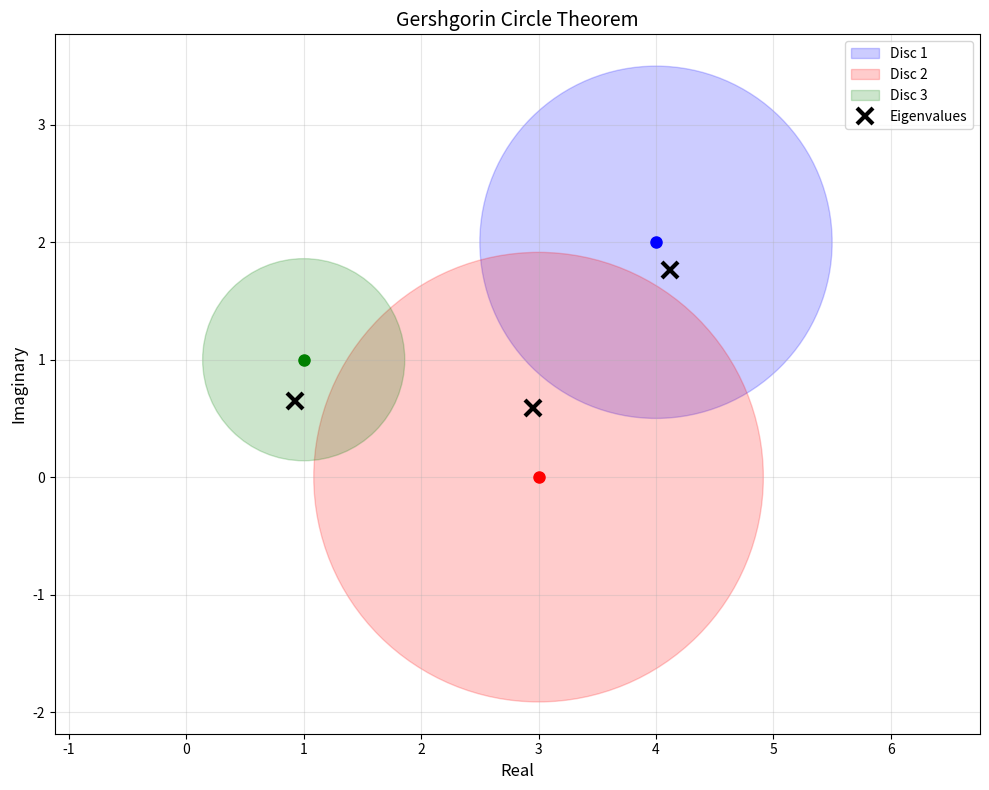

Recreate this plot in Python.
# Setup and imports
import numpy as np
import matplotlib.pyplot as plt




j = np.emath.sqrt(-1) # define j as sqrt(-1) for complex numbers
#%% Complex variables
x = 1 + 3j # note the 3j
print("The real part is: ", x.real)
print("The imaginary part is: ", x.imag)
print("The absolute value is: ", abs(x))

v0 = np.array([1/np.sqrt(2), 1/np.sqrt(2)])
v1 = np.array([1/np.sqrt(2), -1/np.sqrt(2)])

# Inner product using np.vdot (handles conjugation)
print("Inner product <v0,v0>:", np.vdot(v0, v0))
print("Inner product <v0,v1>:", np.vdot(v0, v1))

np.set_printoptions(precision=3, suppress=True)  # tidy display of tiny fp values
# Outer product u v^dag (np.outer does not conjugate; pass v.conj())
u = np.array([1, 1j])
v = np.array([1, -1j])
print("u v^dag = \n", np.outer(u, v.conj()))

# Projector onto a unit vector w:  P = w w^dag  (Hermitian, idempotent)
w = (1/np.sqrt(2)) * np.array([1.0, 1.0])
P = np.outer(w, w.conj())
print("P = w w^dag = \n", P)
print("P^2 = P ?", np.allclose(P @ P, P))

# Reflection about the hyperplane orthogonal to w:  R = I - 2P
# (unitary and Hermitian, with R^2 = I) -- the Grover building block
R = np.eye(2) - 2*P
print("R = I - 2P = \n", R)
print("R unitary?", np.allclose(R.conj().T @ R, np.eye(2)))
print("R^2 = I ?", np.allclose(R @ R, np.eye(2)))

v1 = np.array([1, 0])
v2 = np.array([0, 1])
v3 = np.kron(v1, v2)
print("v3 = \n", v3)

A = np.array([[1+1j, 2], [0, 3]])
print("A = \n", A)

# Transpose
A_T = A.T
print("A^T = \n", A_T)

A_dag = np.conjugate(A).T  
print("A^dag = \n", A_dag)


# Define matrix A
A = np.array([[1+1j, 2], [0, 3]])

# Check determinant (non-zero for invertible matrix)
det_A = np.linalg.det(A)
print("det(A) = ", det_A)

# Compute inverse
A_inv = np.linalg.inv(A)
print("A^{-1} = \n", A_inv)

# Verify A * A^{-1} = I
I_check = A @ A_inv
print("A * A^{-1} = \n", I_check)



np.set_printoptions(precision=3, suppress=True)

# --- the 2x2 (x) 2x2 pattern from the book -------------------------------
a, b, c, d = 1, 2, 3, 4
e, f, g, h = 5, 6, 7, 8
A = np.array([[a, b], [c, d]])
B = np.array([[e, f], [g, h]])
book = np.array([[a*e, a*f, b*e, b*f],       # each entry of A scaled by all of B
                 [a*g, a*h, b*g, b*h],
                 [c*e, c*f, d*e, d*f],
                 [c*g, c*h, d*g, d*h]])
print("A (x) B =\n", np.kron(A, B))
print("matches the book's 4x4 expansion?", np.array_equal(np.kron(A, B), book))

# --- general shapes:  (M x N) (x) (P x Q)  ->  (MP x NQ) ------------------
for (M, N), (P, Q) in [((2, 3), (2, 2)), ((3, 1), (2, 4))]:
    X, Y = np.ones((M, N)), np.ones((P, Q))
    print(f"({M}x{N}) (x) ({P}x{Q})  ->  {np.kron(X, Y).shape}   expected ({M*P}x{N*Q})")

# --- Case 1: I_N (x) A  is block diagonal ---------------------------------
from scipy.linalg import block_diag
A = np.array([[2., -1.], [-1., 2.]])
K1 = np.kron(np.eye(3), A) + 0.0
print("\nI_3 (x) A =\n", K1)
print("three independent copies of A on the diagonal?",
      np.allclose(K1, block_diag(A, A, A)))

# --- Case 2: A (x) I_N  is NOT block diagonal -----------------------------
K2 = np.kron(A, np.eye(3)) + 0.0
print("\nA (x) I_3 =\n", K2)
print("block-diagonal? (is the off-diagonal 3x3 block zero?)", np.allclose(K2[:3, 3:], 0))
print("same as I_3 (x) A ?", np.allclose(K1, K2), " -- the tensor product does not commute")

# --- the 2^n structure:  n qubits from n single-qubit spaces --------------
H = np.array([[1., 1.], [1., -1.]]) / np.sqrt(2)
Hn = H
for n in range(2, 4):
    Hn = np.kron(Hn, H)
    print(f"\nH^(x){n}: shape {Hn.shape} = 2^{n} x 2^{n}   still unitary?",
          np.allclose(Hn.conj().T @ Hn, np.eye(2**n)))

A = np.array([[1.5, 0.5],
              [0.5, 1.5]])

eigenvalues, eigenvectors = np.linalg.eig(A)

print("\nEigenvalues:")
print(eigenvalues)
print("\nEigenvectors (as columns):")
print(eigenvectors)

np.set_printoptions(precision=3, suppress=True)

# --- Book Listing 3.10: p(A) = I + 2A + A^2 -------------------------------
A = np.array([[1, 1], [0, 2]])
I = np.eye(2)
p_A = I + 2*A + A @ A
print("A =\n", A)
print("p(A) = I + 2A + A^2 =\n", p_A)

# Eigenvalue property: p(A) has eigenvalues p(lambda_k)
lam, _ = np.linalg.eig(A)
print("\neigenvalues of A      :", np.sort(lam))
print("p(lambda) for each    :", np.sort(1 + 2*lam + lam**2))
print("eigenvalues of p(A)   :", np.sort(np.linalg.eigvals(p_A)))

# --- Book Example 3.11, both routes ---------------------------------------
A = np.array([[2., -1.], [-1., 2.]])          # eigenvalues 1 and 3
P = lambda x: 1 + 2*x + x**2

direct = np.eye(2) + 2*A + A @ A
print("\nExample 3.11, direct   : P(A) =\n", direct)

lam, V = np.linalg.eig(A)
idx = np.argsort(lam)                          # book convention: ascending
lam, V = lam[idx], V[:, idx]
viaEVD = V @ np.diag(P(lam)) @ V.conj().T      # Theorem 3.1
print("Example 3.11, Thm 3.1  : V P(D) V^dag =\n", viaEVD)
print("lambda_0, lambda_1 =", lam, " ->  P(1), P(3) =", P(lam))
print("both routes agree?", np.allclose(direct, viaEVD))

from scipy.linalg import expm

# --- Book Listing 3.11: e^D is element-wise on the diagonal ---------------
D = np.diag([1., 2.])
print("exp(D) =\n", expm(D), "   (e^1 =", round(np.e, 3), ", e^2 =", round(np.e**2, 3), ")")

# --- Book Example 3.14:  e^{i theta Y} = I cos(theta) + i Y sin(theta) ----
Y = np.array([[0, -1j], [1j, 0]])
theta = np.pi/4

U_expm    = expm(1j*theta*Y)
U_formula = np.eye(2)*np.cos(theta) + 1j*Y*np.sin(theta)
U_rot     = np.array([[np.cos(theta),  np.sin(theta)],
                      [-np.sin(theta), np.cos(theta)]])
print("\nexp(i.theta.Y) via expm =\n", U_expm)
print("I cos+ iY sin          =\n", U_formula)
print("rotation matrix form   =\n", U_rot)
print("all three agree?", np.allclose(U_expm, U_formula) and np.allclose(U_expm, U_rot))
print("purely real?", np.allclose(U_expm.imag, 0), "| unitary?",
      np.allclose(U_expm.conj().T @ U_expm, np.eye(2)))

# --- Theorem 3.3: A Hermitian  =>  e^{iA} unitary -------------------------
A = np.array([[1, 1j], [-1j, 2]])                       # Hermitian
print("\nA Hermitian?", np.allclose(A, A.conj().T),
      "| e^{iA} unitary?", np.allclose(expm(1j*A).conj().T @ expm(1j*A), np.eye(2)))

B = np.array([[0., 1.], [0., 0.]])                      # NOT Hermitian
print("B Hermitian?", np.allclose(B, B.conj().T),
      "| e^{iB} unitary?", np.allclose(expm(1j*B).conj().T @ expm(1j*B), np.eye(2)))

# --- Book Exercise 3.23:  e^{i pi A / 2} for A = [[2,-1],[-1,2]] ----------
A = np.array([[2., -1.], [-1., 2.]])
print("\nexp(i.pi.A/2) =\n", expm(1j*np.pi*A/2), "  (book answer: [[0, i], [i, 0]])")

A = np.array([[2, 1], [0, 2]])
D, V = np.linalg.eig(A)
print("Eigenvalues of A:", D)
print("Eigenvectors of A (columns of V):\n", V)

print("A = \n", V @ np.diag(D) @ np.linalg.inv(V), "?")  

np.set_printoptions(precision=4, suppress=True)

def show_svd(A, name, book=None):
    L, s, Rh = np.linalg.svd(A)                 # note: third output is R^dag, not R
    Sig = np.zeros_like(A, dtype=float); np.fill_diagonal(Sig, s)
    print(f"{name}\n  sigma  = {np.round(s,4)}")
    print("  L      =\n", L)
    print("  R^dag  =\n", Rh)
    print("  L Sigma R^dag == A ?", np.allclose(L @ Sig @ Rh, A))
    if book is not None:
        print("  matches book values?", np.allclose(book[0] @ np.diag(book[1]) @ book[2], A, atol=5e-4))
    print()

# Example 3.15 -- rank-deficient: one singular value is exactly 0
show_svd(np.array([[0.1, 0.2], [0.2, 0.4]]), "Example 3.15  A = [[0.1,0.2],[0.2,0.4]]")

# Example 3.16 -- SPD: singular values coincide with eigenvalues (reverse order)
A = np.array([[2., 0., 1.], [0., 2., 0.], [1., 0., 2.]]) / 3
print("Example 3.16  (SPD)")
print("  singular values (descending):", np.round(np.linalg.svd(A, compute_uv=False), 4))
print("  eigenvalues     (ascending) :", np.round(np.sort(np.linalg.eigvalsh(A)), 4))
print("  same set, opposite order.\n")

# Example 3.17 -- rectangular 2x3
show_svd(np.array([[1., 2., 0.], [0., 1., 3.]]), "Example 3.17  A (2x3)")

# Example 3.18 -- not diagonalizable, but the SVD still exists
A = np.array([[2., 1.], [0., 2.]])
show_svd(A, "Example 3.18  A = [[2,1],[0,2]]  (defective)",
         book=(np.array([[0.7882, -0.6154], [0.6154, 0.7882]]),
               np.array([2.5616, 1.5616]),
               np.array([[0.6154, 0.7882], [-0.7882, 0.6154]])))
print("  closed form  sigma = (sqrt(17) +/- 1)/2 :",
      np.round([(np.sqrt(17)+1)/2, (np.sqrt(17)-1)/2], 4),
      "|  sigma_1 * sigma_2 = det(A) =", round(np.linalg.det(A), 4))


# Define the matrix
A = np.array([[4+2j, 1, 0.5j],
              [0.5, 3, 1-1j],
              [0.2+0.3j, 0.5j, 1+1j]])

# Compute eigenvalues
eigenvalues = np.linalg.eigvals(A)

# Calculate Gershgorin discs
centers = np.diag(A)
radii = np.array([
    np.sum(np.abs(A[0, :])) - np.abs(A[0, 0]),
    np.sum(np.abs(A[1, :])) - np.abs(A[1, 1]),
    np.sum(np.abs(A[2, :])) - np.abs(A[2, 2])
])

print("Matrix A:")
print(A)
print("\nEigenvalues:")
for i, eig in enumerate(eigenvalues):
    print(f"λ_{i+1} = {eig:.4f}")

print("\nGershgorin Discs:")
for i in range(3):
    print(f"Disc {i+1}: Center = {centers[i]:.4f}, Radius = {radii[i]:.4f}")

# Verify eigenvalues are in discs
print("\nVerification:")
for i, eig in enumerate(eigenvalues):
    in_disc = []
    for j in range(3):
        dist = np.abs(eig - centers[j])
        if dist <= radii[j]:
            in_disc.append(j+1)
    print(f"λ_{i+1} is in disc(s): {in_disc}")

# Visualization
fig, ax = plt.subplots(figsize=(10, 8))

# Plot Gershgorin discs
colors = ['blue', 'red', 'green']
for i in range(3):
    circle = plt.Circle((centers[i].real, centers[i].imag), 
                        radii[i], color=colors[i], 
                        alpha=0.2, label=f'Disc {i+1}')
    ax.add_patch(circle)
    ax.plot(centers[i].real, centers[i].imag, 'o', 
            color=colors[i], markersize=8)

# Plot eigenvalues
ax.plot(eigenvalues.real, eigenvalues.imag, 'kx', 
        markersize=12, markeredgewidth=3, label='Eigenvalues')

# Formatting
ax.set_xlabel('Real', fontsize=12)
ax.set_ylabel('Imaginary', fontsize=12)
ax.set_title('Gershgorin Circle Theorem', fontsize=14)
ax.grid(True, alpha=0.3)
ax.axis('equal')
ax.legend(fontsize=10)
plt.tight_layout()
plt.show()
